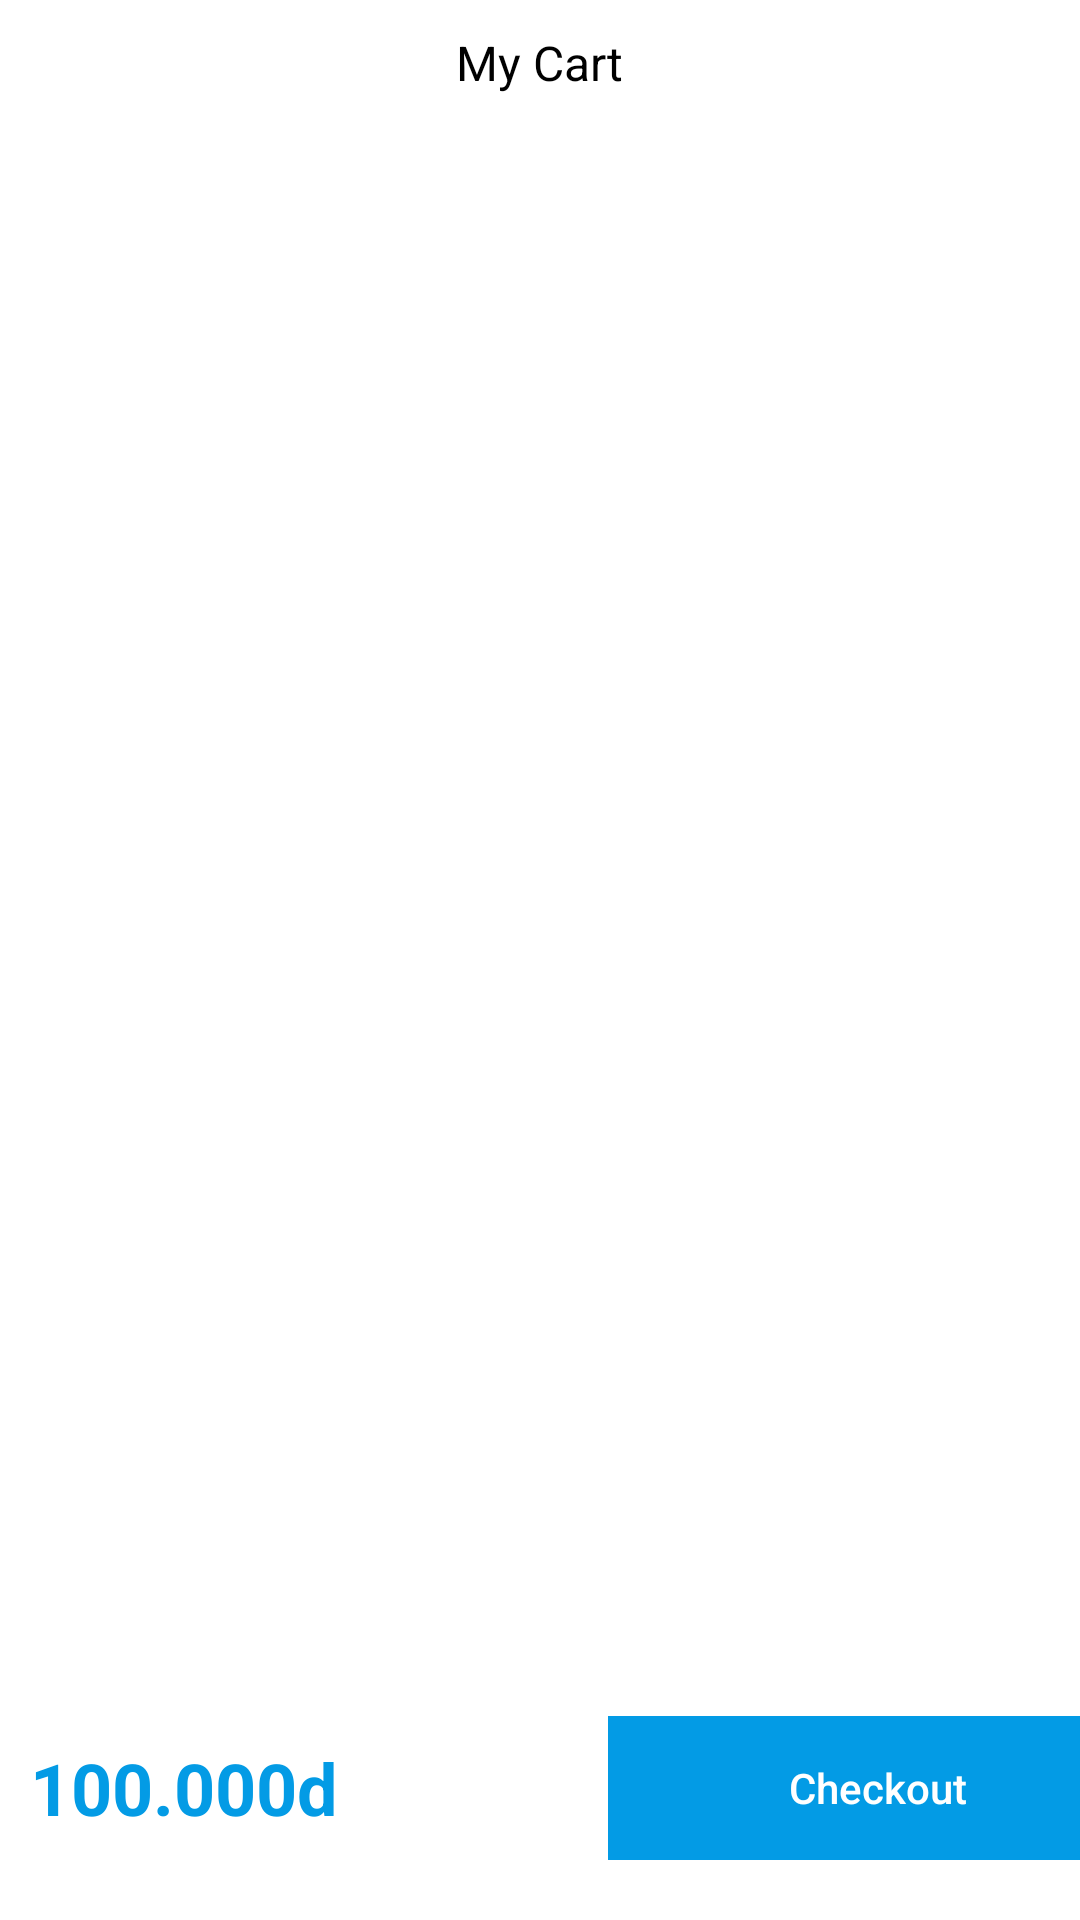

Produce the Android XML layout that renders to this screen, including the resource entries it uses.
<!-- AndroidManifest.xml: application theme Theme.EcommerceProject -->
<!-- res/layout/fragment_cart.xml -->
<?xml version="1.0" encoding="utf-8"?>
<LinearLayout xmlns:android="http://schemas.android.com/apk/res/android"
    xmlns:tools="http://schemas.android.com/tools"
    android:layout_width="match_parent"
    android:layout_height="match_parent"
    xmlns:app="http://schemas.android.com/apk/res-auto"
    android:orientation="vertical"
    tools:context=".presentation.cart.CartFragment">

    <com.google.android.material.appbar.AppBarLayout
        android:layout_width="match_parent"
        android:layout_height="wrap_content"
        android:background="@color/white">
        <TextView
            android:layout_width="wrap_content"
            android:layout_height="wrap_content"
            android:text="@string/cart"
            android:layout_gravity="center"
            android:textSize="16sp"
            android:textColor="@color/black"
            android:layout_marginVertical="10dp"
            />
    </com.google.android.material.appbar.AppBarLayout>
    <androidx.recyclerview.widget.RecyclerView
        android:id="@+id/rcv"
        android:layout_width="match_parent"
        android:layout_height="0dp"
        android:layout_weight="1"
        tools:listitem="@layout/cart_item_layout"/>
    <LinearLayout
        android:layout_width="match_parent"
        android:layout_height="wrap_content"
        android:layout_marginVertical="10dp">
        <TextView
            android:id="@+id/txt_temperature_price"
            android:layout_width="wrap_content"
            android:layout_height="wrap_content"
            android:text="100.000d"
            android:textSize="24sp"
            android:textStyle="bold"
            android:layout_marginStart="10dp"
            android:textColor="@color/light_blue_600"
            android:layout_gravity="center"
            />
        <androidx.appcompat.widget.AppCompatButton
            android:id="@+id/btn_checkout"
            style="@style/Widget.AppCompat.Button.Borderless.Colored"
            android:layout_width="180dp"
            android:layout_marginStart="90dp"
            android:layout_height="wrap_content"
            android:background="@color/light_blue_600"
            android:text="@string/checkout"
            android:layout_marginVertical="10dp"
            android:textAllCaps="false"
            android:layout_gravity="center"
            android:textColor="@color/white"/>
    </LinearLayout>
</LinearLayout>
<!-- res/layout/cart_item_layout.xml (included above) -->
<?xml version="1.0" encoding="utf-8"?>
<LinearLayout xmlns:android="http://schemas.android.com/apk/res/android"
    android:layout_width="match_parent"
    android:layout_height="wrap_content"
    android:layout_marginTop="5dp">
    <CheckBox
        android:id="@+id/checkbox"
        android:layout_gravity="center"
        android:layout_width="wrap_content"
        android:layout_height="wrap_content"/>
    <ImageView
        android:id="@+id/img_product"
        android:layout_gravity="center"
        android:layout_width="70dp"
        android:layout_height="70dp"
        android:src="@drawable/ic_earth"/>
    <LinearLayout
        android:layout_width="0dp"
        android:layout_height="wrap_content"
        android:layout_weight="1"
        android:layout_marginHorizontal="10dp"
        android:orientation="vertical">
        <LinearLayout
            android:layout_width="match_parent"
            android:layout_height="wrap_content">
            <TextView
                android:id="@+id/txt_product_name"
                android:layout_width="0dp"
                android:layout_height="wrap_content"
                android:layout_weight="1"
                android:text="@string/lorem"
                android:maxLines="2"
                android:textColor="@color/black"
                />
            <ImageButton
                android:id="@+id/delete"
                android:layout_width="wrap_content"
                android:layout_height="wrap_content"
                android:src="@drawable/ic_delete"
                android:background="@color/white"
                />
        </LinearLayout>

        <LinearLayout
            android:layout_width="match_parent"
            android:layout_height="wrap_content"
            android:layout_marginTop="15dp">
            <TextView
                android:id="@+id/txt_product_price"
                android:layout_width="wrap_content"
                android:layout_height="wrap_content"
                android:textColor="@color/black"
                android:layout_weight="1"
                android:text="400.000d"/>
            <LinearLayout
                android:layout_width="wrap_content"
                android:layout_height="wrap_content">
                <ImageButton
                    android:id="@+id/btn_decrease"
                    android:layout_gravity="center"
                    android:layout_width="30dp"
                    android:layout_height="30dp"
                    android:background="@drawable/text_input_background"
                    android:src="@drawable/ic_minus"
                    />
                <com.google.android.material.textfield.TextInputLayout
                    android:layout_width="0dp"
                    android:layout_height="30dp"
                    android:layout_weight="1"
                    android:background="@drawable/text_input_background"
                    >
                    <com.google.android.material.textfield.TextInputEditText
                        android:id="@+id/edt_quantity"
                        android:layout_width="match_parent"
                        android:layout_height="match_parent"
                        android:background="@android:color/transparent"
                        android:inputType="number"
                        android:gravity="center"
                        android:hint="1"
                        />
                </com.google.android.material.textfield.TextInputLayout>
                <ImageButton
                    android:id="@+id/btn_increase"
                    android:layout_gravity="center"
                    android:layout_width="30dp"
                    android:layout_height="30dp"
                    android:src="@drawable/ic_plus"
                    android:background="@drawable/text_input_background"
                    />
            </LinearLayout>
        </LinearLayout>
    </LinearLayout>
</LinearLayout>
<!-- resources referenced by this layout -->
<resources>
  <color name="black">#FF000000</color>
  <color name="light_blue_600">#FF039BE5</color>
  <color name="white">#FFFFFFFF</color>
  <string name="cart">My Cart</string>
  <string name="checkout">Checkout</string>
  <string name="lorem">Lorem ipsum dolor sit amet, consectetur adipisicing elit. Aperiam at corporis dolorum ducimus est eveniet iusto, maxime repudiandae sed. Adipisci delectus, distinctio eligendi incidunt officia omnis quos temporibus unde vero!</string>
  <style name="Theme.EcommerceProject" parent="Theme.MaterialComponents.DayNight.NoActionBar">
          
          <item name="colorPrimary">@color/purple_500</item>
          <item name="colorPrimaryVariant">@color/purple_700</item>
          <item name="colorOnPrimary">@color/white</item>
          
          <item name="colorSecondary">@color/teal_200</item>
          <item name="colorSecondaryVariant">@color/teal_700</item>
          <item name="colorOnSecondary">@color/black</item>
          
          <item name="android:statusBarColor">?attr/colorPrimaryVariant</item>
          
      </style>
  <color name="purple_500">#FF6200EE</color>
  <color name="purple_700">#FF3700B3</color>
  <color name="teal_200">#FF03DAC5</color>
  <color name="teal_700">#FF018786</color>
</resources>
